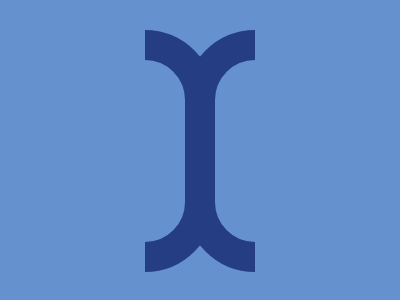

Give the HTML and CSS whose rendering is this image.

<div a></div>
<div b></div>
<style>
  body{
    background:#6592CF;
  }
  [a] {
    width: 100px;
    height: 182px;
    border-radius:70px;
    background:#6592CF;
    position:absolute;
    left:55;
    top:30;
    border:30px solid #243D83;
    -webkit-box-reflect:right -30px;
  }
  [b] {
    width: 100px;
    height: 250px;
    background:#6592CF;
    position:absolute;
    left:45;
    top:30;
    -webkit-box-reflect:right 110px;
  }
</style>